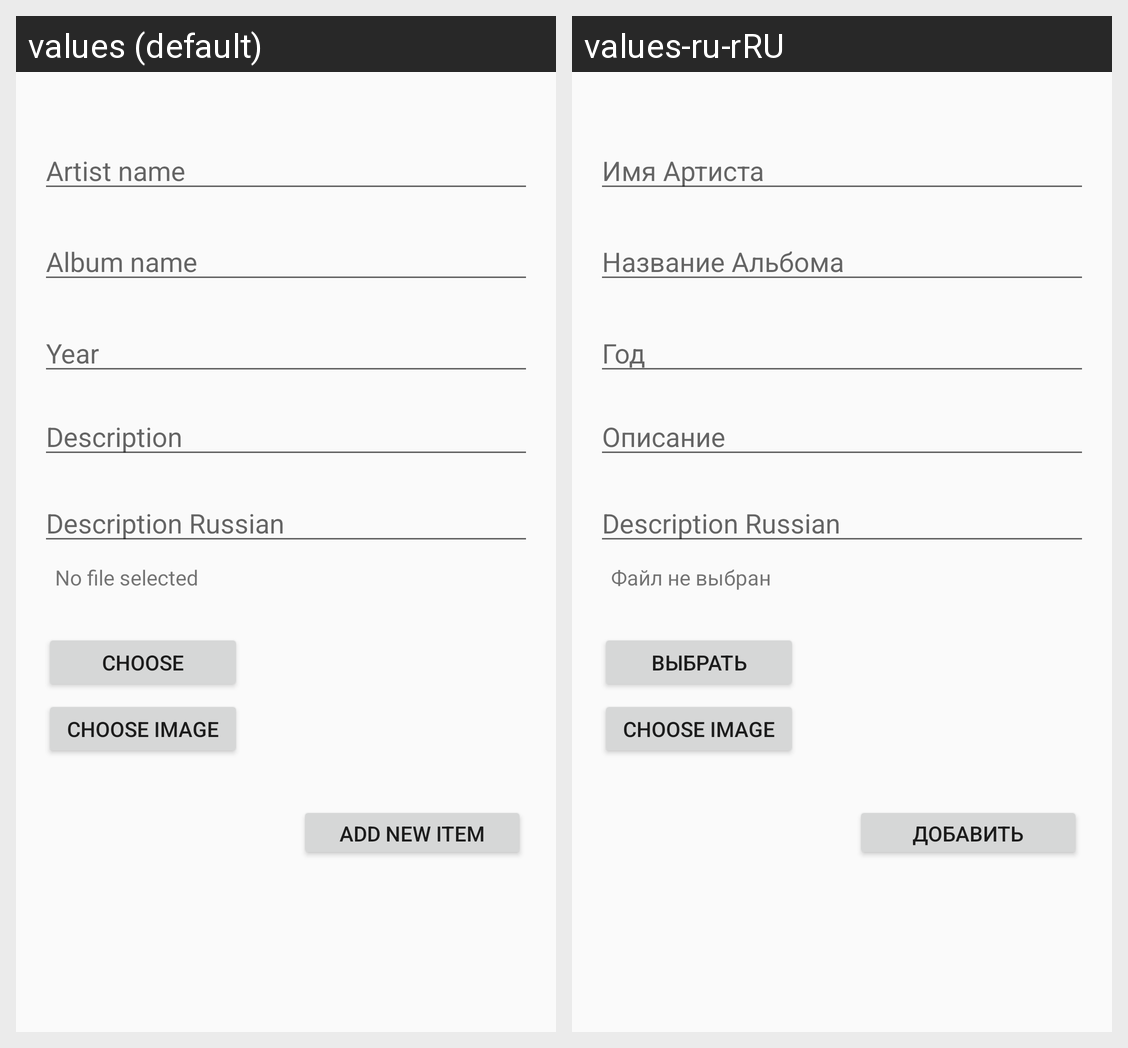

Here is an Android app screen in its default locale and in the app's own translations. Write out the translated-string differences for the strings that appear on this screen.
Android screen res/layout/activity_add_item.xml rendered under 2 locales, left to right: values (default), values-ru-rRU. Device: Nexus 5 (rendered at 1080×1920; each locale shown at half size, 540×960, under a caption strip naming it); theme AppTheme.
Strings drawn on this screen, with the default value and each locale's value (text and hints the layout hard-codes, and strings that could not be matched under every locale, appear in the picture but are not listed):

album_new
  values: Album name
  values-ru-rRU: Название Альбома

artist_new
  values: Artist name
  values-ru-rRU: Имя Артиста

year_new
  values: Year
  values-ru-rRU: Год

description_new
  values: Description
  values-ru-rRU: Описание

add_new
  values: Add new item
  values-ru-rRU: Добавить запись

choose_video
  values: Choose
  values-ru-rRU: Выбрать

ch_video
  values: No file selected
  values-ru-rRU: Файл не выбран
